Dataset: preprocessed (GitHub, Nishmaa93/Thesis_Ehr_Model). Classes: COVID-19, normal, pneumonia, turberculosis.

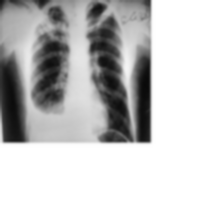
Label: turberculosis

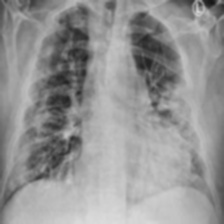
Label: COVID-19

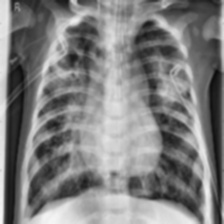
Label: pneumonia

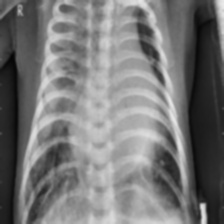
Label: pneumonia

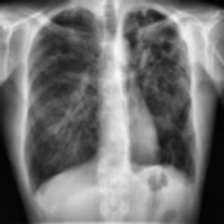
Label: turberculosis

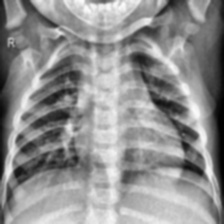
Label: normal
